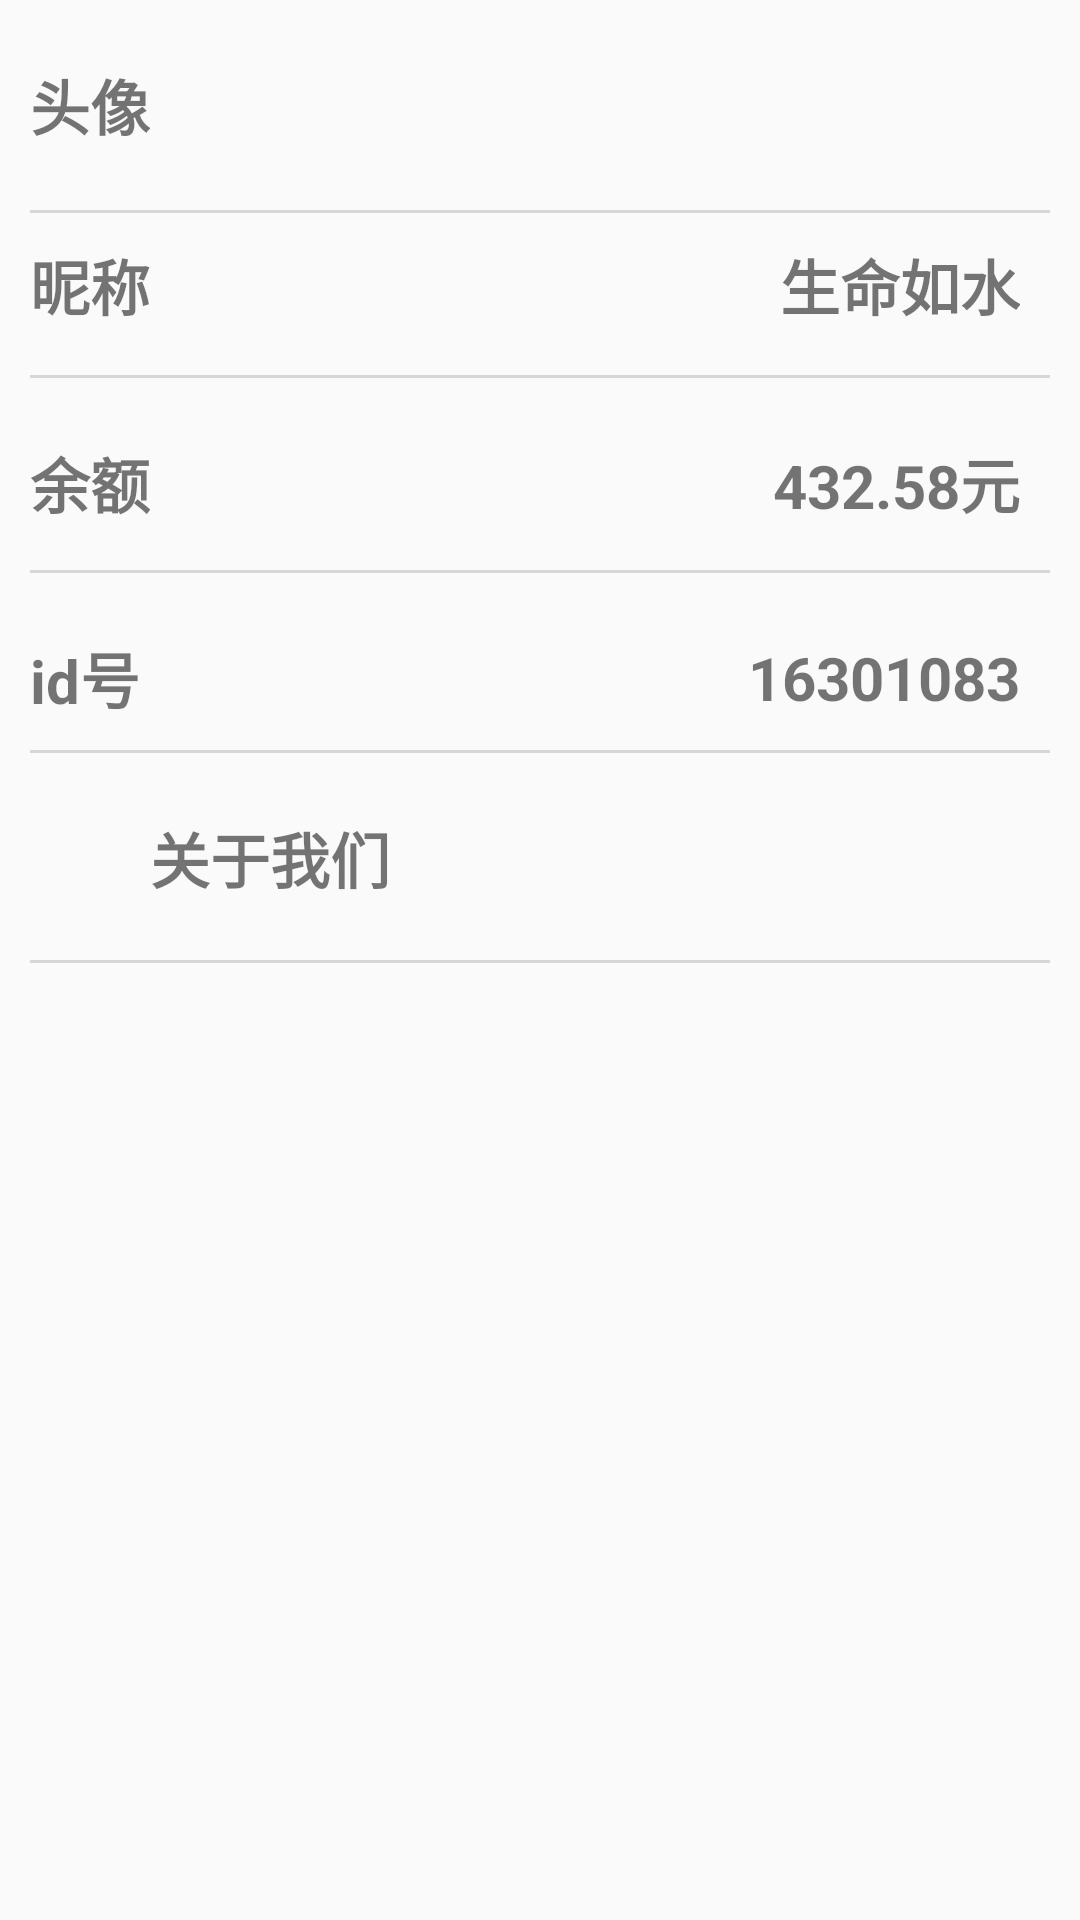

Write the Android layout XML for this screen, with the resource values it uses.
<!-- AndroidManifest.xml: application theme AppTheme -->
<!-- res/layout/fragment_mine.xml -->
<?xml version="1.0" encoding="utf-8"?>
<RelativeLayout xmlns:android="http://schemas.android.com/apk/res/android"
    android:layout_width="match_parent"
    android:layout_height="match_parent">
    <TextView
        android:id="@+id/textivew_41"
        android:layout_width="wrap_content"
        android:layout_height="50dp"
        android:layout_marginTop="10dp"
        android:layout_marginLeft="10dp"
        android:text="头像"
        android:textSize="20dp"
        android:textStyle="bold"
        android:gravity="center"
        />
    <ImageView
        android:id="@+id/imgview_profile"
        android:layout_width="50dp"
        android:layout_height="50dp"
        android:layout_alignParentRight="true"
        android:layout_marginRight="20dp"
        android:layout_marginTop="10dp"
        android:src="@drawable/reg"/>
    <View
        android:id="@+id/view_41"
        android:layout_width="fill_parent"
        android:layout_marginTop="70dp"
        android:layout_height="1dp"
        android:layout_marginLeft="10dp"
        android:layout_marginRight="10dp"
        android:background="#aa969393"
        android:alpha="0.5"/>
    <TextView
        android:id="@+id/textview_42"
        android:layout_width="wrap_content"
        android:layout_height="50dp"
        android:text="昵称"
        android:layout_below="@id/textivew_41"
        android:textSize="20dp"
        android:textStyle="bold"
        android:gravity="center"
        android:layout_marginTop="10dp"
        android:layout_marginLeft="10dp"
        />

    <TextView
        android:id="@+id/textview_43"
        android:layout_width="wrap_content"
        android:layout_height="50dp"
        android:text="生命如水"
        android:layout_below="@id/textivew_41"
        android:textSize="20dp"
        android:textStyle="bold"
        android:gravity="center"
        android:layout_marginTop="10dp"
        android:layout_alignParentRight="true"
        android:layout_marginRight="20dp"
        />
    <View
        android:id="@+id/view_42"
        android:layout_width="fill_parent"
        android:layout_marginTop="125dp"
        android:layout_height="1dp"
        android:layout_marginLeft="10dp"
        android:layout_marginRight="10dp"
        android:background="#aa969393"
        android:alpha="0.5"/>

    <TextView
        android:id="@+id/textview_44"
        android:layout_width="wrap_content"
        android:layout_height="50dp"
        android:text="余额"
        android:layout_below="@id/view_42"
        android:textSize="20dp"
        android:textStyle="bold"
        android:gravity="center"
        android:layout_marginTop="10dp"
        android:layout_marginLeft="10dp"
        />

    <TextView
        android:id="@+id/textview_45"
        android:layout_width="wrap_content"
        android:layout_height="50dp"
        android:text="432.58元"
        android:layout_below="@id/view_42"
        android:textSize="20dp"
        android:textStyle="bold"
        android:gravity="center"
        android:layout_marginTop="10dp"
        android:layout_alignParentRight="true"
        android:layout_marginRight="20dp"
        />
    <View
        android:id="@+id/view_43"
        android:layout_width="fill_parent"
        android:layout_marginTop="190dp"
        android:layout_height="1dp"
        android:layout_marginLeft="10dp"
        android:layout_marginRight="10dp"
        android:background="#aa969393"
        android:alpha="0.5"/>

    <TextView
        android:id="@+id/textview_46"
        android:layout_width="wrap_content"
        android:layout_height="50dp"
        android:layout_below="@id/view_43"
        android:layout_marginLeft="10dp"
        android:layout_marginTop="10dp"
        android:gravity="center"
        android:text="id号"
        android:textSize="20dp"
        android:textStyle="bold" />

    <TextView
        android:id="@+id/textview_47"
        android:layout_width="wrap_content"
        android:layout_height="50dp"
        android:text="16301083"
        android:layout_below="@id/view_43"
        android:textSize="20dp"
        android:textStyle="bold"
        android:gravity="center"
        android:layout_marginTop="10dp"
        android:layout_alignParentRight="true"
        android:layout_marginRight="20dp"
        />
    <View
        android:id="@+id/view_44"
        android:layout_width="fill_parent"
        android:layout_marginTop="250dp"
        android:layout_height="1dp"
        android:layout_marginLeft="10dp"
        android:layout_marginRight="10dp"
        android:background="#aa969393"
        android:alpha="0.5"/>

    <ImageView
        android:id="@+id/imageview_aboutus"
        android:layout_width="50dp"
        android:layout_height="50dp"
        android:layout_marginTop="10dp"
        android:layout_below="@id/view_44"
        android:layout_alignParentLeft="true"
        android:src="@drawable/empty_cart"/>
    <TextView
        android:id="@+id/textview_48"
        android:layout_width="wrap_content"
        android:layout_height="50dp"
        android:text="关于我们"
        android:layout_below="@id/view_44"
        android:textSize="20dp"
        android:textStyle="bold"
        android:gravity="center"
        android:layout_marginTop="10dp"
        android:layout_marginRight="20dp"
        android:layout_marginLeft="50dp"
        />
    <View
        android:id="@+id/view_45"
        android:layout_width="fill_parent"
        android:layout_marginTop="320dp"
        android:layout_height="1dp"
        android:layout_marginLeft="10dp"
        android:layout_marginRight="10dp"
        android:background="#aa969393"
        android:alpha="0.5"/>
</RelativeLayout>
<!-- resources referenced by this layout -->
<resources>
  <style name="AppTheme" parent="Theme.AppCompat.Light.DarkActionBar">
          
          <item name="colorPrimary">@color/colorPrimary</item>
          <item name="colorPrimaryDark">@color/colorPrimaryDark</item>
          <item name="colorAccent">@color/colorAccent</item>
      </style>
  <color name="colorPrimary">#FFCC00</color>
  <color name="colorPrimaryDark">#FFCC00</color>
  <color name="colorAccent">#0079FF</color>
</resources>
